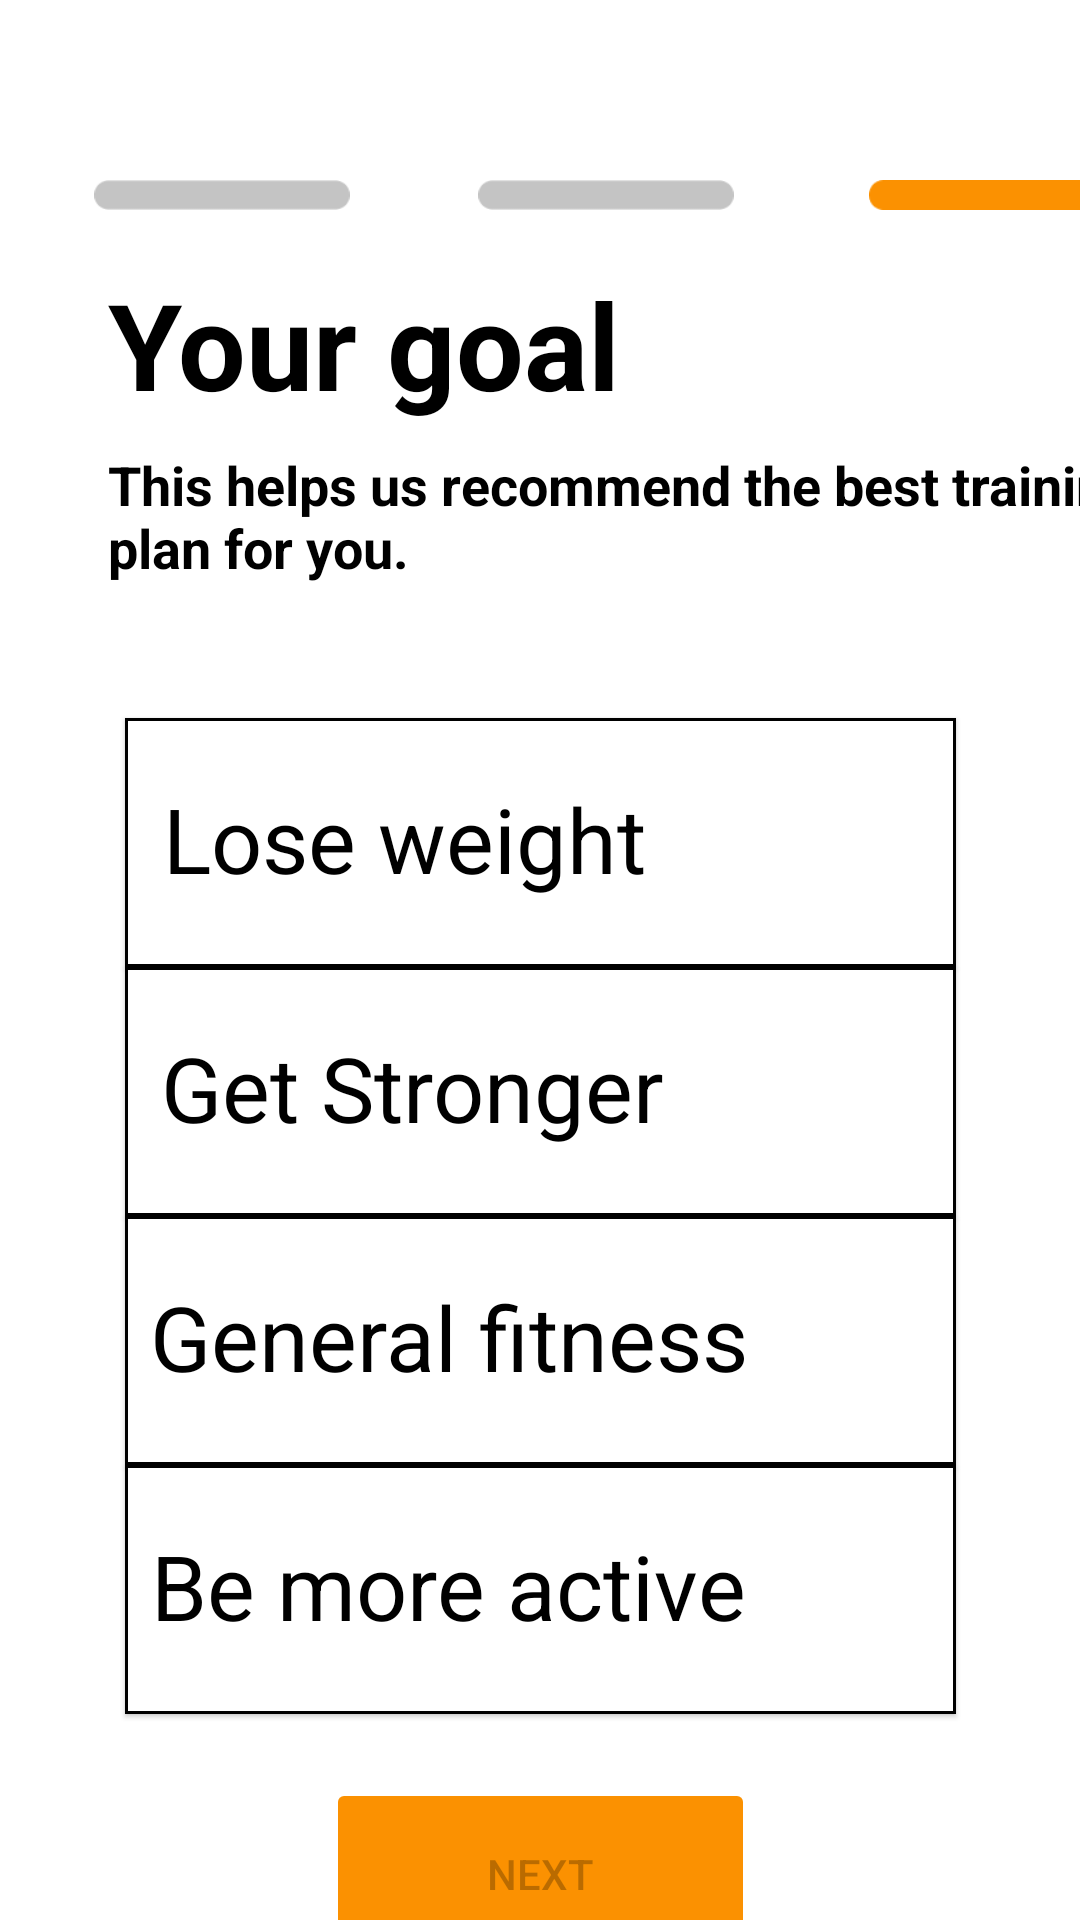

This screen was rendered from an Android layout file. Write that file and the resources it references.
<!-- AndroidManifest.xml: application theme Theme.Workit -->
<!-- res/layout/activity_enter_details3.xml -->
<?xml version="1.0" encoding="utf-8"?>
<androidx.constraintlayout.widget.ConstraintLayout xmlns:android="http://schemas.android.com/apk/res/android"
    xmlns:app="http://schemas.android.com/apk/res-auto"
    xmlns:tools="http://schemas.android.com/tools"
    android:layout_width="match_parent"
    android:layout_height="match_parent"
    tools:context=".EnterDetails3">

    <ImageView
        android:id="@+id/back"
        android:layout_width="26dp"
        android:visibility="gone"
        android:layout_height="20dp"
        android:layout_marginStart="28dp"
        android:layout_marginTop="16dp"
        android:src="@drawable/back"
        app:layout_constraintStart_toStartOf="parent"
        app:layout_constraintTop_toTopOf="parent" />

    <ImageView
        android:layout_width="116dp"
        android:layout_height="10dp"
        android:layout_marginStart="144dp"
        android:layout_marginTop="60dp"
        android:src="@drawable/notselected"
        app:layout_constraintStart_toStartOf="parent"
        app:layout_constraintTop_toTopOf="parent" />

    <ImageView
        android:layout_width="116dp"
        android:layout_height="10dp"
        android:layout_marginStart="16dp"
        android:layout_marginTop="60dp"
        android:src="@drawable/notselected"
        app:layout_constraintStart_toStartOf="parent"
        app:layout_constraintTop_toTopOf="parent" />

    <ImageView
        android:layout_width="116dp"
        android:layout_height="10dp"
        android:layout_marginStart="276dp"
        android:layout_marginTop="60dp"
        android:src="@drawable/selected"
        app:layout_constraintStart_toStartOf="parent"
        app:layout_constraintTop_toTopOf="parent" />

    <TextView
        android:id="@+id/title"
        android:layout_width="wrap_content"
        android:layout_height="wrap_content"
        android:layout_marginStart="36dp"
        android:layout_marginTop="88dp"
        android:text="Your goal"
        android:textColor="@color/black"
        android:textSize="40dp"
        android:textStyle="bold"
        app:layout_constraintStart_toStartOf="parent"
        app:layout_constraintTop_toTopOf="parent" />

    <TextView
        android:id="@+id/about"
        android:layout_width="348dp"
        android:layout_height="62dp"
        android:layout_marginStart="36dp"
        android:layout_marginTop="8dp"
        android:text="This helps us recommend the best training plan for you."
        android:textColor="@color/black"
        android:textSize="18dp"
        android:textStyle="bold"
        app:layout_constraintStart_toStartOf="parent"
        app:layout_constraintTop_toBottomOf="@+id/title" />

    <com.google.android.material.card.MaterialCardView
        android:id="@+id/option1"
        android:layout_width="277dp"
        android:layout_height="83dp"
        android:layout_marginTop="28dp"
        app:cardCornerRadius="0dp"
        app:layout_constraintEnd_toEndOf="parent"
        app:layout_constraintStart_toStartOf="parent"
        app:layout_constraintTop_toBottomOf="@+id/about"
        app:strokeColor="@color/black"
        app:strokeWidth="1dp">

        <androidx.constraintlayout.widget.ConstraintLayout
            android:layout_width="match_parent"
            android:layout_height="match_parent">

            <TextView
                android:layout_width="wrap_content"
                android:layout_height="wrap_content"
                android:text="Lose weight"
                android:textSize="30dp"
                android:textColor="@color/black"
                app:layout_constraintBottom_toBottomOf="parent"
                app:layout_constraintEnd_toEndOf="parent"
                app:layout_constraintHorizontal_bias="0.109"
                app:layout_constraintStart_toStartOf="parent"
                app:layout_constraintTop_toTopOf="parent"
                app:layout_constraintVertical_bias="0.466" />
        </androidx.constraintlayout.widget.ConstraintLayout>

    </com.google.android.material.card.MaterialCardView>

    <com.google.android.material.card.MaterialCardView
        android:id="@+id/option2"
        android:layout_width="277dp"
        android:layout_height="83dp"
        app:cardCornerRadius="0dp"
        app:layout_constraintEnd_toEndOf="parent"
        app:layout_constraintStart_toStartOf="parent"
        app:layout_constraintTop_toBottomOf="@+id/option1"
        app:strokeColor="@color/black"
        app:strokeWidth="1dp">

        <androidx.constraintlayout.widget.ConstraintLayout
            android:layout_width="match_parent"
            android:layout_height="match_parent">

            <TextView
                android:layout_width="wrap_content"
                android:layout_height="wrap_content"
                android:text="Get Stronger"
                android:textSize="30dp"
                android:textColor="@color/black"
                app:layout_constraintBottom_toBottomOf="parent"
                app:layout_constraintEnd_toEndOf="parent"
                app:layout_constraintHorizontal_bias="0.109"
                app:layout_constraintStart_toStartOf="parent"
                app:layout_constraintTop_toTopOf="parent"
                app:layout_constraintVertical_bias="0.466" />
        </androidx.constraintlayout.widget.ConstraintLayout>

    </com.google.android.material.card.MaterialCardView>

    <com.google.android.material.card.MaterialCardView
        android:id="@+id/option3"
        android:layout_width="277dp"
        android:layout_height="83dp"
        app:cardCornerRadius="0dp"
        app:layout_constraintEnd_toEndOf="parent"
        app:layout_constraintStart_toStartOf="parent"
        app:layout_constraintTop_toBottomOf="@+id/option2"
        app:strokeColor="@color/black"
        app:strokeWidth="1dp">

        <androidx.constraintlayout.widget.ConstraintLayout
            android:layout_width="match_parent"
            android:layout_height="match_parent">

            <TextView
                android:layout_width="wrap_content"
                android:layout_height="wrap_content"
                android:text="General fitness"
                android:textSize="30dp"
                android:textColor="@color/black"
                app:layout_constraintBottom_toBottomOf="parent"
                app:layout_constraintEnd_toEndOf="parent"
                app:layout_constraintHorizontal_bias="0.109"
                app:layout_constraintStart_toStartOf="parent"
                app:layout_constraintTop_toTopOf="parent"
                app:layout_constraintVertical_bias="0.466" />
        </androidx.constraintlayout.widget.ConstraintLayout>

    </com.google.android.material.card.MaterialCardView>

    <com.google.android.material.card.MaterialCardView
        android:id="@+id/option4"
        android:layout_width="277dp"
        android:layout_height="83dp"
        app:cardCornerRadius="0dp"
        app:layout_constraintEnd_toEndOf="parent"
        app:layout_constraintStart_toStartOf="parent"
        app:layout_constraintTop_toBottomOf="@+id/option3"
        app:strokeColor="@color/black"
        app:strokeWidth="1dp">

        <androidx.constraintlayout.widget.ConstraintLayout
            android:layout_width="match_parent"
            android:layout_height="match_parent">

            <TextView
                android:layout_width="wrap_content"
                android:layout_height="wrap_content"
                android:text="Be more active"
                android:textSize="30dp"
                android:textColor="@color/black"
                app:layout_constraintBottom_toBottomOf="parent"
                app:layout_constraintEnd_toEndOf="parent"
                app:layout_constraintHorizontal_bias="0.109"
                app:layout_constraintStart_toStartOf="parent"
                app:layout_constraintTop_toTopOf="parent"
                app:layout_constraintVertical_bias="0.466" />
        </androidx.constraintlayout.widget.ConstraintLayout>

    </com.google.android.material.card.MaterialCardView>

    <Button
        android:id="@+id/nextBtn"
        android:layout_width="143dp"
        android:layout_height="64dp"
        android:layout_marginTop="36dp"
        android:layout_marginBottom="20dp"
        android:backgroundTint="#FB9101"
        android:enabled="false"
        android:text="Next"
        app:layout_constraintBottom_toBottomOf="parent"
        app:layout_constraintEnd_toEndOf="parent"
        app:layout_constraintStart_toStartOf="parent"
        app:layout_constraintTop_toBottomOf="@+id/option4"
        app:layout_constraintVertical_bias="0.288" />

</androidx.constraintlayout.widget.ConstraintLayout>
<!-- resources referenced by this layout -->
<resources>
  <!-- drawable back: png bitmap (drawable-v24, 914 bytes) -->
  <!-- drawable notselected: png bitmap (drawable-v24, 537 bytes) -->
  <!-- drawable selected: png bitmap (drawable-v24, 546 bytes) -->
  <style name="Theme.Workit" parent="Theme.MaterialComponents.DayNight.NoActionBar">
          
          <item name="colorPrimary">#FB9101</item>
          <item name="colorPrimaryVariant">@color/purple_700</item>
          <item name="colorOnPrimary">@color/white</item>
          
          <item name="colorSecondary">@color/teal_200</item>
          <item name="colorSecondaryVariant">@color/teal_700</item>
          <item name="colorOnSecondary">@color/black</item>
          
          <item name="android:statusBarColor" tools:targetApi="l">?attr/colorPrimaryVariant</item>
          
      </style>
  <!-- not gathered from this repository: default colours our renderer supplied (Android Studio template values) -->
  <color name="purple_700">#FF3700B3</color>
  <color name="teal_200">#FF03DAC5</color>
  <color name="teal_700">#FF018786</color>
  <color name="black">#FF000000</color>
  <color name="white">#FFFFFFFF</color>
</resources>
